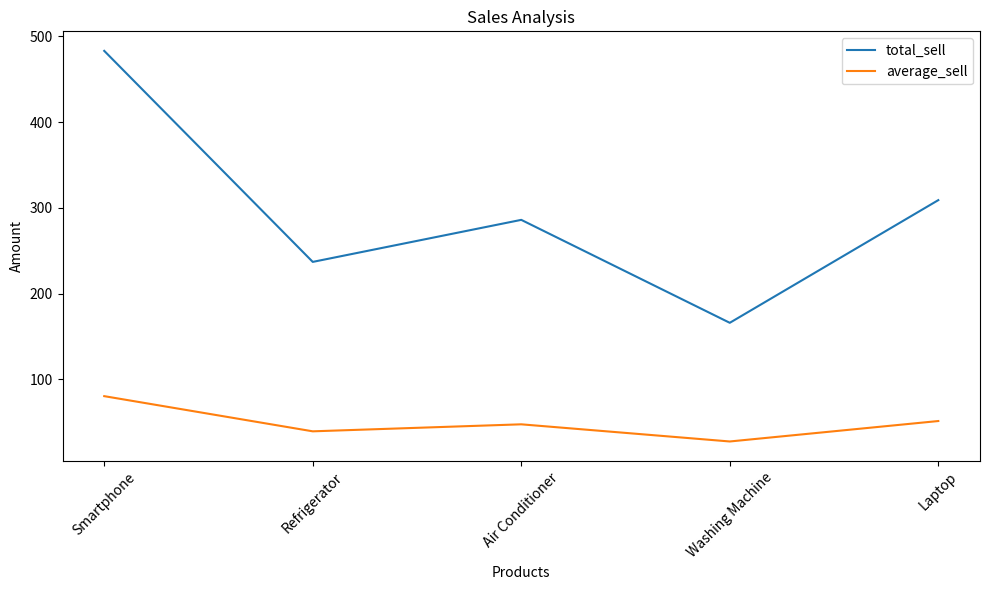

Recreate this plot in Python.
import pandas as p
import matplotlib.pyplot as plt
#Read Data into DataFrame
data={
        'Prod_name':['Smartphone','Refrigerator','Air Conditioner','Washing Machine','Laptop'],
        'JAN':[80,34,43,20,46],
        'FEB':[90,32,45,11,34],
        'MAR':[75,40,56,36,65],
        'APR':[95,34,54,23,45],
        'MAY':[56,43,56,67,43],
        'JUN':[87,54,32,9,76]
    }
df=p.DataFrame(data)
print("Read Data Into DataFrame :-\n",df)
#Calculate Total Sell And Average Sell
df['total_sell']=df.iloc[:,1:7].sum(axis=1)
df['average_sell']=df.iloc[:,1:7].mean(axis=1)
print("Average Sell and Total Sell :-\n",df)
#Line Chart
plt.figure(figsize=(10,6))
plt.plot(df['Prod_name'],df['total_sell'],label='total_sell')
plt.plot(df['Prod_name'],df['average_sell'],label='average_sell')
plt.xlabel('Products')
plt.ylabel('Amount')
plt.title('Sales Analysis')
plt.xticks(rotation=45)
plt.legend()
#DataFrame To CSV
df.to_csv('sell_analysis.csv',index=False)
#Show Chart
plt.tight_layout()
plt.show()
